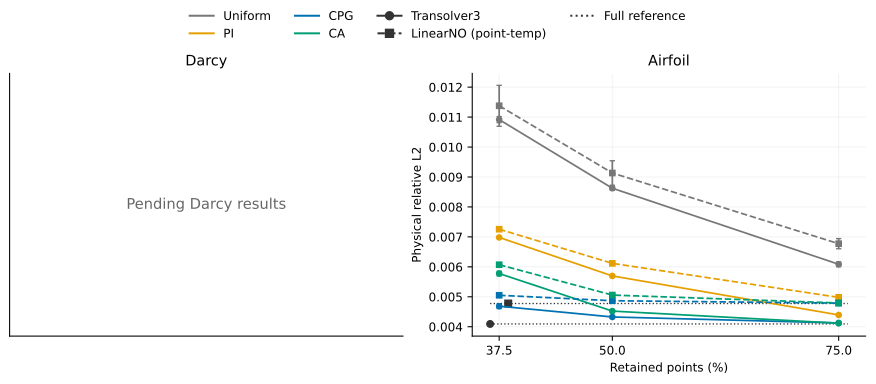

The table this chart was drawn from, first rows:
dataset, backbone, checkpoint_id, normalizer_id, training_seed, metric_target, test_population, reconstruction_id, metric, unit, method, beta, budget_fraction, cases, sampling_seeds, mean_error, sampling_sd, same_checkpoint_full_error, parameters, training_epochs, training_updates
airfoil2d, Transolver3, 02ebac3c09ca65122fe9617e348f0c34bfd20a72…, 2c0e1217c82e250b25bf5efc936dc72e6a013ba5…, 0, field, published_cl_gt_0p02_110, grid_qhull_sparse_apply_v1p1, field_relative_l2, ratio, full, , 1.0, 110, 0, 0.004093, , 0.004093, 977345, 1000, 113000
airfoil2d, LinearNO_point_temp, 3cbaf227e2f3d0a3526c1e2923c475b42a70a1ac…, 2c0e1217c82e250b25bf5efc936dc72e6a013ba5…, 0, field, published_cl_gt_0p02_110, grid_qhull_sparse_apply_v1p1, field_relative_l2, ratio, full, , 1.0, 110, 0, 0.004775, , 0.004775, 585217, 1000, 113000
airfoil2d, LinearNO_conv_temp, 7750dd330b76f129af21ed54235e1d1d79c3ceab…, 2c0e1217c82e250b25bf5efc936dc72e6a013ba5…, 0, field, published_cl_gt_0p02_110, grid_qhull_sparse_apply_v1p1, field_relative_l2, ratio, full, , 1.0, 110, 0, 0.002792, , 0.002792, 1765889, 1000, 113000
airfoil2d, Transolver3, 02ebac3c09ca65122fe9617e348f0c34bfd20a72…, 2c0e1217c82e250b25bf5efc936dc72e6a013ba5…, 0, field, published_cl_gt_0p02_110, grid_qhull_sparse_apply_v1p1, field_relative_l2, ratio, uniform, , 0.375, 110, 3, 0.01092, 0.0001024, 0.004093, 977345, 1000, 113000
airfoil2d, Transolver3, 02ebac3c09ca65122fe9617e348f0c34bfd20a72…, 2c0e1217c82e250b25bf5efc936dc72e6a013ba5…, 0, field, published_cl_gt_0p02_110, grid_qhull_sparse_apply_v1p1, field_relative_l2, ratio, uniform, , 0.5, 110, 3, 0.008624, 7.036030781004333e-05, 0.004093, 977345, 1000, 113000
airfoil2d, Transolver3, 02ebac3c09ca65122fe9617e348f0c34bfd20a72…, 2c0e1217c82e250b25bf5efc936dc72e6a013ba5…, 0, field, published_cl_gt_0p02_110, grid_qhull_sparse_apply_v1p1, field_relative_l2, ratio, uniform, , 0.75, 110, 3, 0.006085, 8.106939319693117e-05, 0.004093, 977345, 1000, 113000
airfoil2d, Transolver3, 02ebac3c09ca65122fe9617e348f0c34bfd20a72…, 2c0e1217c82e250b25bf5efc936dc72e6a013ba5…, 0, field, published_cl_gt_0p02_110, grid_qhull_sparse_apply_v1p1, field_relative_l2, ratio, pi, 1.0, 0.375, 110, 3, 0.006982, 3.18383288092964e-05, 0.004093, 977345, 1000, 113000
airfoil2d, Transolver3, 02ebac3c09ca65122fe9617e348f0c34bfd20a72…, 2c0e1217c82e250b25bf5efc936dc72e6a013ba5…, 0, field, published_cl_gt_0p02_110, grid_qhull_sparse_apply_v1p1, field_relative_l2, ratio, pi, 1.0, 0.5, 110, 3, 0.005696, 3.6482066170881234e-05, 0.004093, 977345, 1000, 113000
airfoil2d, Transolver3, 02ebac3c09ca65122fe9617e348f0c34bfd20a72…, 2c0e1217c82e250b25bf5efc936dc72e6a013ba5…, 0, field, published_cl_gt_0p02_110, grid_qhull_sparse_apply_v1p1, field_relative_l2, ratio, pi, 1.0, 0.75, 110, 3, 0.004393, 3.543650314672741e-05, 0.004093, 977345, 1000, 113000
airfoil2d, Transolver3, 02ebac3c09ca65122fe9617e348f0c34bfd20a72…, 2c0e1217c82e250b25bf5efc936dc72e6a013ba5…, 0, field, published_cl_gt_0p02_110, grid_qhull_sparse_apply_v1p1, field_relative_l2, ratio, cpg, 1.0, 0.375, 110, 3, 0.004685, 7.845637252271889e-05, 0.004093, 977345, 1000, 113000
airfoil2d, Transolver3, 02ebac3c09ca65122fe9617e348f0c34bfd20a72…, 2c0e1217c82e250b25bf5efc936dc72e6a013ba5…, 0, field, published_cl_gt_0p02_110, grid_qhull_sparse_apply_v1p1, field_relative_l2, ratio, cpg, 1.0, 0.5, 110, 3, 0.004326, 4.20084792571701e-05, 0.004093, 977345, 1000, 113000
airfoil2d, Transolver3, 02ebac3c09ca65122fe9617e348f0c34bfd20a72…, 2c0e1217c82e250b25bf5efc936dc72e6a013ba5…, 0, field, published_cl_gt_0p02_110, grid_qhull_sparse_apply_v1p1, field_relative_l2, ratio, cpg, 1.0, 0.75, 110, 3, 0.004126, 9.05852618261957e-06, 0.004093, 977345, 1000, 113000
airfoil2d, Transolver3, 02ebac3c09ca65122fe9617e348f0c34bfd20a72…, 2c0e1217c82e250b25bf5efc936dc72e6a013ba5…, 0, field, published_cl_gt_0p02_110, grid_qhull_sparse_apply_v1p1, field_relative_l2, ratio, ca, 1.0, 0.375, 110, 3, 0.005776, 7.724440559782283e-05, 0.004093, 977345, 1000, 113000
airfoil2d, Transolver3, 02ebac3c09ca65122fe9617e348f0c34bfd20a72…, 2c0e1217c82e250b25bf5efc936dc72e6a013ba5…, 0, field, published_cl_gt_0p02_110, grid_qhull_sparse_apply_v1p1, field_relative_l2, ratio, ca, 1.0, 0.5, 110, 3, 0.004522, 5.25547753438571e-05, 0.004093, 977345, 1000, 113000
airfoil2d, Transolver3, 02ebac3c09ca65122fe9617e348f0c34bfd20a72…, 2c0e1217c82e250b25bf5efc936dc72e6a013ba5…, 0, field, published_cl_gt_0p02_110, grid_qhull_sparse_apply_v1p1, field_relative_l2, ratio, ca, 1.0, 0.75, 110, 3, 0.004117, 3.097159364380012e-05, 0.004093, 977345, 1000, 113000
airfoil2d, LinearNO_point_temp, 3cbaf227e2f3d0a3526c1e2923c475b42a70a1ac…, 2c0e1217c82e250b25bf5efc936dc72e6a013ba5…, 0, field, published_cl_gt_0p02_110, grid_qhull_sparse_apply_v1p1, field_relative_l2, ratio, uniform, , 0.375, 110, 3, 0.01138, 0.0006834, 0.004775, 585217, 1000, 113000
airfoil2d, LinearNO_point_temp, 3cbaf227e2f3d0a3526c1e2923c475b42a70a1ac…, 2c0e1217c82e250b25bf5efc936dc72e6a013ba5…, 0, field, published_cl_gt_0p02_110, grid_qhull_sparse_apply_v1p1, field_relative_l2, ratio, uniform, , 0.5, 110, 3, 0.009133, 0.0004083, 0.004775, 585217, 1000, 113000
airfoil2d, LinearNO_point_temp, 3cbaf227e2f3d0a3526c1e2923c475b42a70a1ac…, 2c0e1217c82e250b25bf5efc936dc72e6a013ba5…, 0, field, published_cl_gt_0p02_110, grid_qhull_sparse_apply_v1p1, field_relative_l2, ratio, uniform, , 0.75, 110, 3, 0.006773, 0.0001693, 0.004775, 585217, 1000, 113000
airfoil2d, LinearNO_point_temp, 3cbaf227e2f3d0a3526c1e2923c475b42a70a1ac…, 2c0e1217c82e250b25bf5efc936dc72e6a013ba5…, 0, field, published_cl_gt_0p02_110, grid_qhull_sparse_apply_v1p1, field_relative_l2, ratio, pi, 1.0, 0.375, 110, 3, 0.007256, 3.4063283625677146e-05, 0.004775, 585217, 1000, 113000
airfoil2d, LinearNO_point_temp, 3cbaf227e2f3d0a3526c1e2923c475b42a70a1ac…, 2c0e1217c82e250b25bf5efc936dc72e6a013ba5…, 0, field, published_cl_gt_0p02_110, grid_qhull_sparse_apply_v1p1, field_relative_l2, ratio, pi, 1.0, 0.5, 110, 3, 0.006116, 3.2839080923521195e-05, 0.004775, 585217, 1000, 113000
airfoil2d, LinearNO_point_temp, 3cbaf227e2f3d0a3526c1e2923c475b42a70a1ac…, 2c0e1217c82e250b25bf5efc936dc72e6a013ba5…, 0, field, published_cl_gt_0p02_110, grid_qhull_sparse_apply_v1p1, field_relative_l2, ratio, pi, 1.0, 0.75, 110, 3, 0.004981, 3.568296544797633e-05, 0.004775, 585217, 1000, 113000
airfoil2d, LinearNO_point_temp, 3cbaf227e2f3d0a3526c1e2923c475b42a70a1ac…, 2c0e1217c82e250b25bf5efc936dc72e6a013ba5…, 0, field, published_cl_gt_0p02_110, grid_qhull_sparse_apply_v1p1, field_relative_l2, ratio, cpg, 1.0, 0.375, 110, 3, 0.005051, 6.0214068333041946e-05, 0.004775, 585217, 1000, 113000
airfoil2d, LinearNO_point_temp, 3cbaf227e2f3d0a3526c1e2923c475b42a70a1ac…, 2c0e1217c82e250b25bf5efc936dc72e6a013ba5…, 0, field, published_cl_gt_0p02_110, grid_qhull_sparse_apply_v1p1, field_relative_l2, ratio, cpg, 1.0, 0.5, 110, 3, 0.004868, 2.6499001137949203e-05, 0.004775, 585217, 1000, 113000
airfoil2d, LinearNO_point_temp, 3cbaf227e2f3d0a3526c1e2923c475b42a70a1ac…, 2c0e1217c82e250b25bf5efc936dc72e6a013ba5…, 0, field, published_cl_gt_0p02_110, grid_qhull_sparse_apply_v1p1, field_relative_l2, ratio, cpg, 1.0, 0.75, 110, 3, 0.004789, 6.507858721734914e-06, 0.004775, 585217, 1000, 113000
airfoil2d, LinearNO_point_temp, 3cbaf227e2f3d0a3526c1e2923c475b42a70a1ac…, 2c0e1217c82e250b25bf5efc936dc72e6a013ba5…, 0, field, published_cl_gt_0p02_110, grid_qhull_sparse_apply_v1p1, field_relative_l2, ratio, ca, 1.0, 0.375, 110, 3, 0.006071, 3.9488749301525915e-05, 0.004775, 585217, 1000, 113000
airfoil2d, LinearNO_point_temp, 3cbaf227e2f3d0a3526c1e2923c475b42a70a1ac…, 2c0e1217c82e250b25bf5efc936dc72e6a013ba5…, 0, field, published_cl_gt_0p02_110, grid_qhull_sparse_apply_v1p1, field_relative_l2, ratio, ca, 1.0, 0.5, 110, 3, 0.005058, 2.8207713288781402e-05, 0.004775, 585217, 1000, 113000
airfoil2d, LinearNO_point_temp, 3cbaf227e2f3d0a3526c1e2923c475b42a70a1ac…, 2c0e1217c82e250b25bf5efc936dc72e6a013ba5…, 0, field, published_cl_gt_0p02_110, grid_qhull_sparse_apply_v1p1, field_relative_l2, ratio, ca, 1.0, 0.75, 110, 3, 0.004794, 1.4477245708552385e-05, 0.004775, 585217, 1000, 113000
